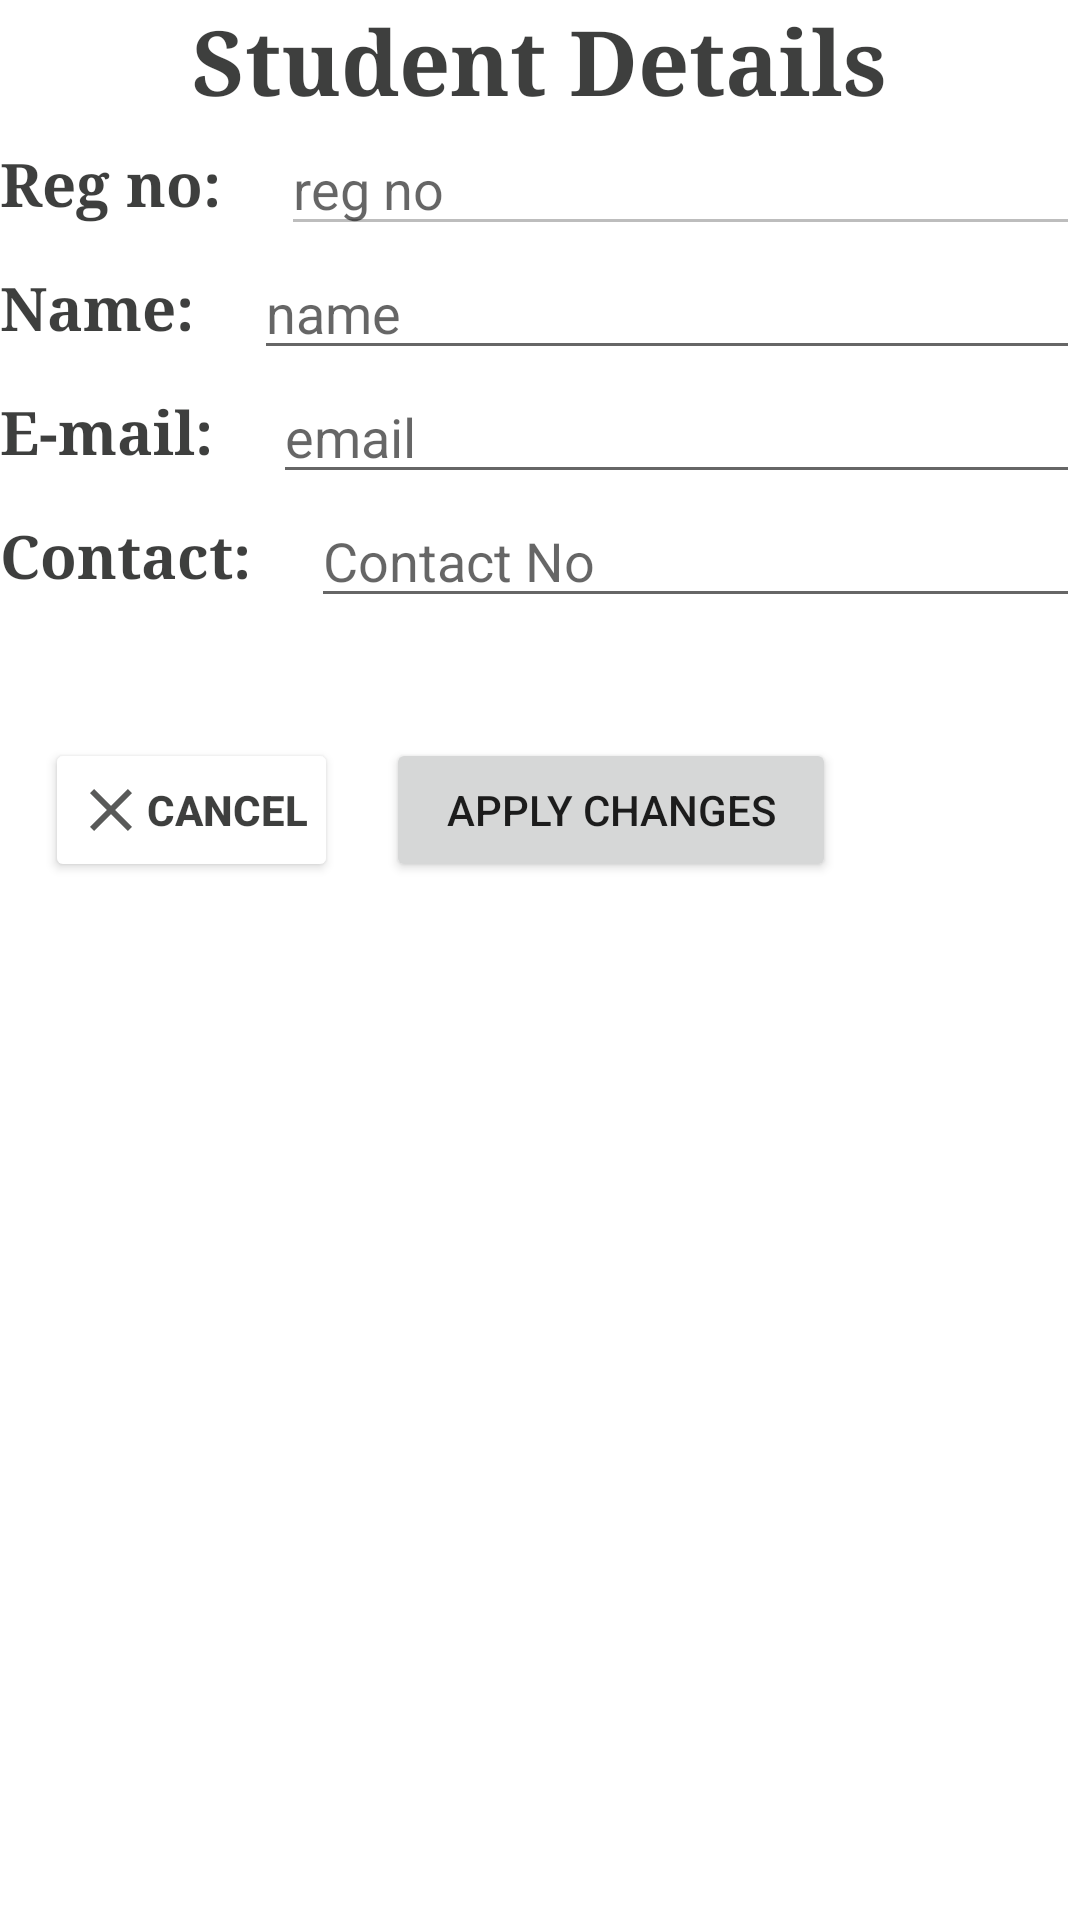

This screen was rendered from an Android layout file. Write that file and the resources it references.
<!-- AndroidManifest.xml: application theme Theme.BarCodeReader -->
<!-- res/layout/activity_edit_student.xml -->
<?xml version="1.0" encoding="utf-8"?>
<LinearLayout xmlns:android="http://schemas.android.com/apk/res/android"
    xmlns:app="http://schemas.android.com/apk/res-auto"
    xmlns:tools="http://schemas.android.com/tools"
    android:layout_width="match_parent"
    android:layout_height="match_parent"
    tools:context=".edit_student"
    android:orientation="vertical"
    >

    <TextView
        android:layout_width="wrap_content"
        android:layout_height="wrap_content"
        android:layout_gravity="center"
        android:text="Student Details"
        android:textSize="30sp"
        android:textColor="@color/purple_500"
        android:textStyle="bold"
        android:fontFamily="serif"/>
    <LinearLayout
        android:layout_width="match_parent"
        android:layout_height="wrap_content"
        >
        <TextView
            android:layout_width="wrap_content"
            android:layout_height="wrap_content"
            android:layout_gravity="center"
            android:text="Reg no:"
            android:textSize="20sp"
            android:textColor="@color/purple_500"
            android:textStyle="bold"
            android:fontFamily="serif"/>
        <EditText
            android:id="@+id/reg_no"
            android:layout_width="fill_parent"
            android:layout_height="wrap_content"
            android:hint="reg no"
            android:enabled="false"

            android:layout_marginLeft="20sp"
            android:textColor="@color/purple_500"/>
    </LinearLayout>

    <LinearLayout
        android:layout_width="match_parent"
        android:layout_height="wrap_content"
        >
        <TextView
            android:layout_width="wrap_content"
            android:layout_height="wrap_content"
            android:layout_gravity="center"
            android:text="Name:"
            android:textSize="20sp"
            android:textColor="@color/purple_500"
            android:textStyle="bold"
            android:fontFamily="serif"/>
        <EditText
            android:id="@+id/name"
            android:layout_width="fill_parent"
            android:layout_height="wrap_content"
            android:hint="name"

            android:layout_marginLeft="20sp"
            android:textColor="@color/purple_500"/>
    </LinearLayout>
    <LinearLayout
        android:layout_width="match_parent"
        android:layout_height="wrap_content"
        >

        <TextView
            android:layout_width="wrap_content"
            android:layout_height="wrap_content"
            android:layout_gravity="center"
            android:text="E-mail:"
            android:textSize="20sp"
            android:textColor="@color/purple_500"
            android:textStyle="bold"
            android:fontFamily="serif"/>
        <EditText
            android:id="@+id/email"
            android:layout_width="fill_parent"
            android:layout_height="wrap_content"
            android:hint="email"
            android:layout_marginLeft="20sp"
            android:textColor="@color/purple_500"/>
    </LinearLayout>
    <LinearLayout
        android:layout_width="match_parent"
        android:layout_height="wrap_content"
        >

        <TextView
            android:layout_width="wrap_content"
            android:layout_height="wrap_content"
            android:layout_gravity="center"
            android:text="Contact:"
            android:textSize="20sp"
            android:textColor="@color/purple_500"
            android:textStyle="bold"
            android:fontFamily="serif"/>
        <EditText
            android:id="@+id/contact"
            android:layout_width="fill_parent"
            android:layout_height="wrap_content"
            android:hint="Contact No"
            android:layout_marginLeft="20sp"
            android:textColor="@color/purple_500"/>
    </LinearLayout>

    <LinearLayout
        android:layout_width="match_parent"
        android:layout_height="wrap_content"
        android:layout_marginTop="40sp"
        >

        <Button
            android:layout_width="wrap_content"
            android:layout_height="wrap_content"
            android:layout_gravity="right"
            android:layout_margin="15sp"
            android:padding="10sp"
            android:text="cancel"
            android:textColor="@color/purple_500"
            android:textStyle="bold"
            app:backgroundTint="#fff"
            android:id="@+id/cancel"
android:drawableLeft="@drawable/cancel"
            />
        <Button
            android:layout_width="wrap_content"
            android:layout_height="wrap_content"
            android:layout_gravity="right"
            android:paddingHorizontal="20sp"
            android:layout_margin="1sp"
            android:text="Apply Changes"
            android:id="@+id/update"
            android:paddingVertical="10sp"
            android:drawableRight="@drawable/check"
            />
    </LinearLayout>



</LinearLayout>
<!-- resources referenced by this layout -->
<resources>
  <color name="purple_500">#DC1F201F</color>
  <!-- drawable cancel (drawable) -->
  <vector android:height="24dp" android:tint="@color/purple_500"
      android:viewportHeight="24" android:viewportWidth="24"
      android:width="24dp" xmlns:android="http://schemas.android.com/apk/res/android">
      <path android:fillColor="@color/purple_500" android:pathData="M19,6.41L17.59,5 12,10.59 6.41,5 5,6.41 10.59,12 5,17.59 6.41,19 12,13.41 17.59,19 19,17.59 13.41,12z"/>
  </vector>
  <style name="Theme.BarCodeReader" parent="Theme.MaterialComponents.DayNight.DarkActionBar">
          
  
          <item name="colorPrimary">@color/purple_500</item>
          <item name="colorPrimaryVariant">@color/purple_700</item>
          <item name="colorOnPrimary">@color/white</item>
          
          <item name="colorSecondary">@color/teal_200</item>
          <item name="colorSecondaryVariant">@color/teal_700</item>
          <item name="colorOnSecondary">@color/black</item>
          
          <item name="android:statusBarColor" tools:targetApi="l">?attr/colorPrimaryVariant</item>
          
      </style>
  <color name="purple_700">#DC1F201F</color>
  <color name="white">#FFFF</color>
  <color name="teal_200">#DC1F201F</color>
  <color name="teal_700">#DC1F201F</color>
  <color name="black">#DC1F201F</color>
</resources>
